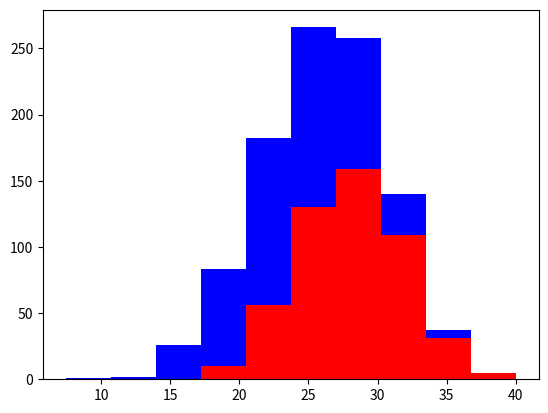

Reproduce this figure in Python.
#!/usr/bin/env python3
# -*- coding: utf-8 -*-

# What Makes a Good Feature?

# Good features are informative, independent, and simple. We'll introduce these concepts by using a histogram to
# visualize a feature from a toy dataset.

import matplotlib.pyplot as plt
import numpy as np

# Create population of 1000 dog, 50/50 greyhound/labrador
greyhounds = 500
labs = 500

# Assume greyhounds are normally 28" tall
# Assume labradors are normally 24" tall
# Assume normal distribution of +/- 4"
grey_height = 28 + 4 * np.random.randn(greyhounds)
lab_height = 24 + 4 * np.random.randn(labs)

# Greyounds - red, labradors - blue
plt.hist([grey_height, lab_height], stacked=True, color=['r', 'b'])
plt.show()

# Independent features are best
# Avoid redundant features (height in in AND height in cm)

# Ideal features are:
# Informative
# Independent
# Simple
